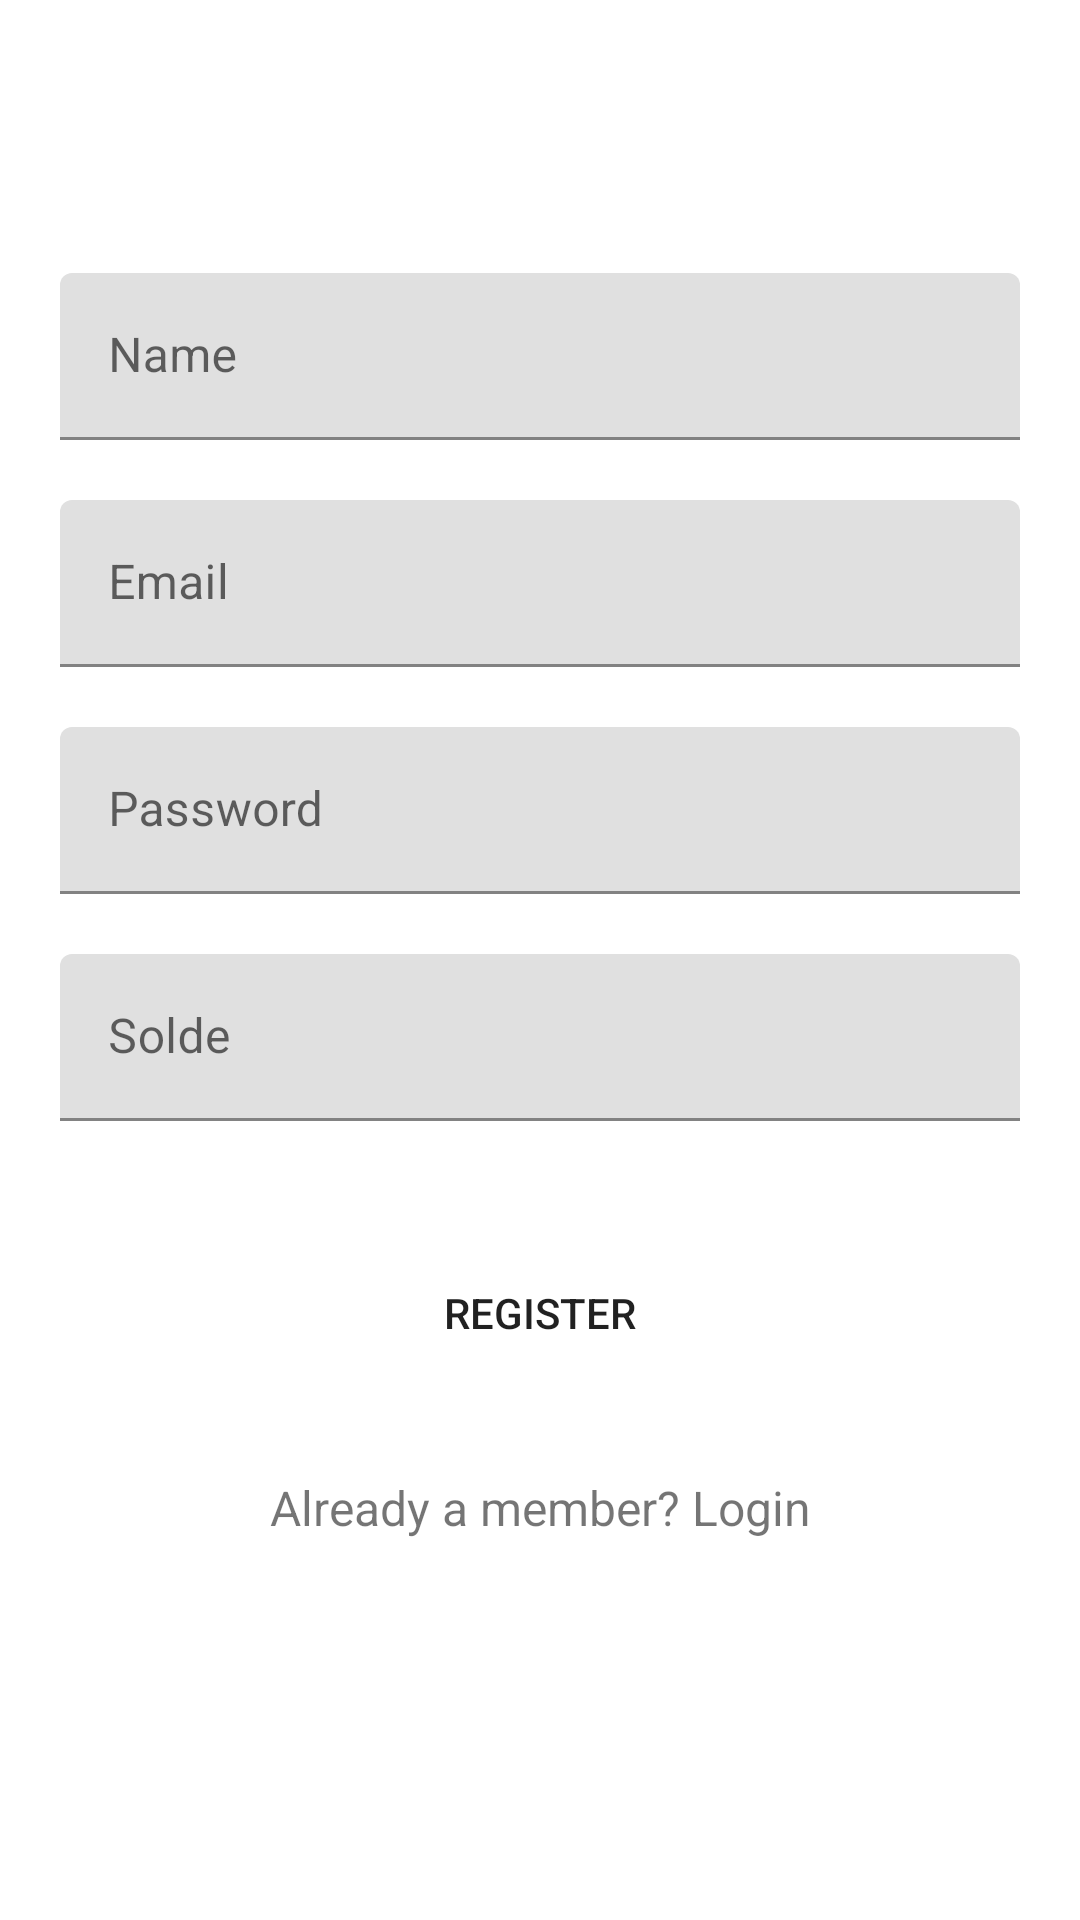

Produce the Android XML layout that renders to this screen, including the resource entries it uses.
<!-- AndroidManifest.xml: application theme Theme.PortefeuilleAlilo -->
<!-- res/layout/activity_register.xml -->
<?xml version="1.0" encoding="utf-8"?>
<androidx.core.widget.NestedScrollView xmlns:android="http://schemas.android.com/apk/res/android"
    xmlns:tools="http://schemas.android.com/tools"
    android:id="@+id/nestedScrollView"
    android:layout_width="match_parent"
    android:layout_height="match_parent"
    android:background="@color/colorBackground"
    android:paddingLeft="20dp"
    android:paddingTop="20dp"
    android:paddingRight="20dp"
    android:paddingBottom="20dp"
    tools:context=".ui.RegisterActivity">

    <androidx.appcompat.widget.LinearLayoutCompat
        android:layout_width="match_parent"
        android:layout_height="match_parent"
        android:orientation="vertical">

        <TextView
            android:layout_width="wrap_content"
            android:layout_height="wrap_content"
            android:layout_gravity="center_horizontal"
            android:layout_marginTop="20dp"
            android:text="Wallet App"
            android:textColor="@color/white"
            android:textSize="32sp"
            android:textStyle="bold" />

        <com.google.android.material.textfield.TextInputLayout
            android:id="@+id/textInputLayoutName"
            android:layout_width="match_parent"
            android:layout_height="wrap_content"
            android:layout_marginTop="8dp">

            <com.google.android.material.textfield.TextInputEditText
                android:id="@+id/textInputEditTextName"
                android:layout_width="match_parent"
                android:layout_height="wrap_content"
                android:hint="@string/hint_name"
                android:inputType="text"
                android:maxLines="1" />
        </com.google.android.material.textfield.TextInputLayout>

        <com.google.android.material.textfield.TextInputLayout
            android:id="@+id/textInputLayoutEmail"
            android:layout_width="match_parent"
            android:layout_height="wrap_content"
            android:layout_marginTop="20dp">

            <com.google.android.material.textfield.TextInputEditText
                android:id="@+id/textInputEditTextEmail"
                android:layout_width="match_parent"
                android:layout_height="wrap_content"
                android:hint="@string/hint_email"
                android:inputType="text"
                android:maxLines="1" />
        </com.google.android.material.textfield.TextInputLayout>

        <com.google.android.material.textfield.TextInputLayout
            android:id="@+id/textInputLayoutPassword"
            android:layout_width="match_parent"
            android:layout_height="wrap_content"
            android:layout_marginTop="20dp">

            <com.google.android.material.textfield.TextInputEditText
                android:id="@+id/textInputEditTextPassword"
                android:layout_width="match_parent"
                android:layout_height="wrap_content"
                android:hint="@string/hint_password"
                android:inputType="textPassword"
                android:maxLines="1" />
        </com.google.android.material.textfield.TextInputLayout>

        <com.google.android.material.textfield.TextInputLayout
            android:id="@+id/textInputLayoutConfirmPassword"
            android:layout_width="match_parent"
            android:layout_height="wrap_content"
            android:layout_marginTop="20dp">

            <com.google.android.material.textfield.TextInputEditText
                android:id="@+id/edtSolde"
                android:layout_width="match_parent"
                android:layout_height="wrap_content"
                android:hint="Solde"
                android:inputType="number"
                android:maxLines="1" />
        </com.google.android.material.textfield.TextInputLayout>

        <androidx.appcompat.widget.AppCompatButton
            android:id="@+id/appCompatButtonRegister"
            android:layout_width="match_parent"
            android:layout_height="wrap_content"
            android:layout_marginTop="40dp"
            android:background="@color/colorTextHint"
            android:text="@string/text_register" />

        <androidx.appcompat.widget.AppCompatTextView
            android:id="@+id/appCompatTextViewLoginLink"
            android:layout_width="fill_parent"
            android:layout_height="wrap_content"
            android:layout_marginTop="30dp"
            android:gravity="center"
            android:text="Already a member? Login"
            android:textSize="16dp" />
    </androidx.appcompat.widget.LinearLayoutCompat>
</androidx.core.widget.NestedScrollView>
<!-- resources referenced by this layout -->
<resources>
  <string name="hint_email">Email</string>
  <string name="hint_name">Name</string>
  <string name="hint_password">Password</string>
  <string name="text_register">Register</string>
  <style name="Theme.PortefeuilleAlilo" parent="Theme.MaterialComponents.DayNight.DarkActionBar">
          
          <item name="colorPrimary">@color/purple_500</item>
          <item name="colorPrimaryVariant">@color/purple_700</item>
          <item name="colorOnPrimary">@color/white</item>
          
          <item name="colorSecondary">@color/teal_200</item>
          <item name="colorSecondaryVariant">@color/teal_700</item>
          <item name="colorOnSecondary">@color/black</item>
          
          <item name="android:statusBarColor" tools:targetApi="l">?attr/colorPrimaryVariant</item>
          
      </style>
  <!-- not gathered from this repository: default colours our renderer supplied (Android Studio template values) -->
  <color name="purple_500">#FF6200EE</color>
  <color name="purple_700">#FF3700B3</color>
  <color name="teal_200">#FF03DAC5</color>
  <color name="teal_700">#FF018786</color>
  <color name="black">#FF000000</color>
  <color name="white">#FFFFFFFF</color>
</resources>
